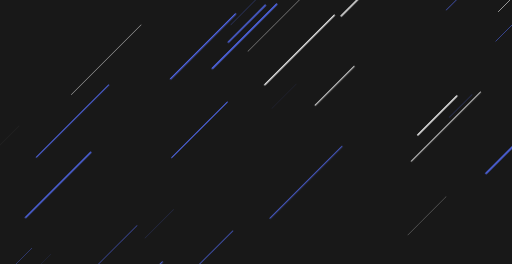
t = 0.00 s
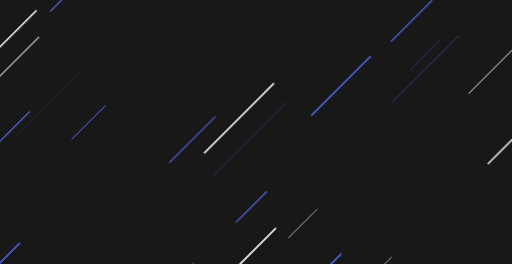
t = 1.30 s
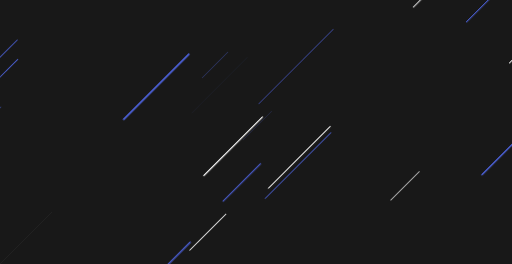
t = 1.80 s
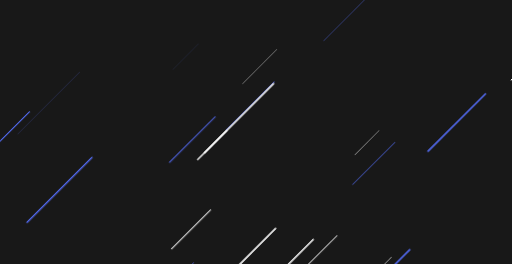
t = 2.30 s
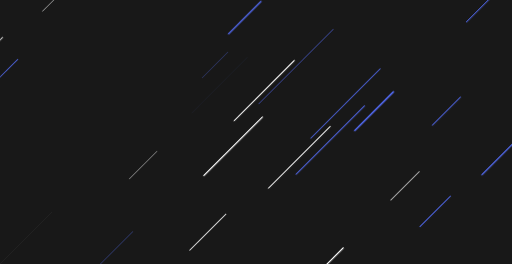
t = 2.80 s

The animated SVG that drew these frames (rendered in a browser with its animation timeline set to each time). Animation: 1 CSS @keyframes rule; one cycle of 3.30 s, repeats indefinitely.

<svg xmlns="http://www.w3.org/2000/svg" xmlns:xlink="http://www.w3.org/1999/xlink" style="margin: auto; background: rgb(24, 24, 24); display: block; z-index: 1; position: relative; shape-rendering: auto;" width="1536" height="792" preserveAspectRatio="xMidYMid" viewBox="0 0 1536 792">
    <g transform="translate(768,396) scale(1,1) translate(-768,-396)"><style type="text/css">
      @keyframes ld-speed-dash {
        0% { transform: translate(0,-2050.72665862989px); }
        100% { transform: translate(0,2050.72665862989px); }
      }
      .ld.ld-speed-dash {
        animation: ld-speed-dash 2s linear infinite;
      }
    </style>
      <g transform="translate(768,396)">
        <g style="transform:rotate(45deg)">
          <line x1="540.6713412583367" x2="540.6713412583367" y1="0" y2="-163.1480047337019" stroke="#ffffff" stroke-width="0.5810973263239305" stroke-linecap="round" class="ld ld-speed-dash" style="animation-delay: -0.4748185042983524s;animation-duration:1s"></line><line x1="378.74278468315526" x2="378.74278468315526" y1="0" y2="-96.13320852729672" stroke="#566fff" stroke-width="0.6751350171261672" stroke-linecap="round" class="ld ld-speed-dash" style="animation-delay: -1.3924268374399569s;animation-duration:1s"></line><line x1="316.177693179495" x2="316.177693179495" y1="0" y2="-178.5790545129295" stroke="#566fff" stroke-width="1.6806969110077385" stroke-linecap="round" class="ld ld-speed-dash" style="animation-delay: -0.6571947388412713s;animation-duration:2s"></line><line x1="-400.36350050827" x2="-400.36350050827" y1="0" y2="-284.5680791163462" stroke="#ffffff" stroke-width="3.3532460106961715" stroke-linecap="round" class="ld ld-speed-dash" style="animation-delay: -1.4552017067659873s;animation-duration:1s"></line><line x1="743.773618731765" x2="743.773618731765" y1="0" y2="-205.4932007370792" stroke="#566fff" stroke-width="0.7877127414246454" stroke-linecap="round" class="ld ld-speed-dash" style="animation-delay: -1.4327564517017874s;animation-duration:2s"></line><line x1="82.41812783099294" x2="82.41812783099294" y1="0" y2="-249.97783154289894" stroke="#566fff" stroke-width="4.239040603706769" stroke-linecap="round" class="ld ld-speed-dash" style="animation-delay: -1.6283559719175136s;animation-duration:2s"></line><line x1="-751.5683590642612" x2="-751.5683590642612" y1="0" y2="-99.48998132802669" stroke="#566fff" stroke-width="1.5502734616742364" stroke-linecap="round" class="ld ld-speed-dash" style="animation-delay: -0.740643451629043s;animation-duration:1s"></line><line x1="129.26007395824354" x2="129.26007395824354" y1="0" y2="-293.9729582734667" stroke="#566fff" stroke-width="2.395145928222513" stroke-linecap="round" class="ld ld-speed-dash" style="animation-delay: -0.15266717890590753s;animation-duration:2s"></line><line x1="-118.79297453550839" x2="-118.79297453550839" y1="0" y2="-193.36711301367532" stroke="#566fff" stroke-width="2.8394094415128937" stroke-linecap="round" class="ld ld-speed-dash" style="animation-delay: -0.2633968182983524s;animation-duration:1s"></line><line x1="145.15714997140788" x2="145.15714997140788" y1="0" y2="-146.47753722243368" stroke="#566fff" stroke-width="1.4346128262024649" stroke-linecap="round" class="ld ld-speed-dash" style="animation-delay: -0.33852975683027475s;animation-duration:1s"></line><line x1="430.50637496703473" x2="430.50637496703473" y1="0" y2="-121.0332852782224" stroke="#ffffff" stroke-width="1.8350861829842358" stroke-linecap="round" class="ld ld-speed-dash" style="animation-delay: -1.668533273211318s;animation-duration:1s"></line><line x1="-65.25308446888357" x2="-65.25308446888357" y1="0" y2="-124.30521407740099" stroke="#ffffff" stroke-width="4.185033144734796" stroke-linecap="round" class="ld ld-speed-dash" style="animation-delay: -0.7919442588260761s;animation-duration:2s"></line><line x1="-374.8216786550299" x2="-374.8216786550299" y1="0" y2="-171.32550245633553" stroke="#ffffff" stroke-width="3.1803498897785696" stroke-linecap="round" class="ld ld-speed-dash" style="animation-delay: -1.0019069675726873s;animation-duration:1s"></line><line x1="145.66047423853843" x2="145.66047423853843" y1="0" y2="-261.17368553060567" stroke="#ffffff" stroke-width="3.2167908718005425" stroke-linecap="round" class="ld ld-speed-dash" style="animation-delay: -0.725500141887883s;animation-duration:1s"></line><line x1="-423.813563831535" x2="-423.813563831535" y1="0" y2="-224.45617525820623" stroke="#ffffff" stroke-width="1.356699426737108" stroke-linecap="round" class="ld ld-speed-dash" style="animation-delay: -0.4433995191455651s;animation-duration:1s"></line><line x1="-67.17936963006377" x2="-67.17936963006377" y1="0" y2="-203.80296659610363" stroke="#566fff" stroke-width="2.0753868727757707" stroke-linecap="round" class="ld ld-speed-dash" style="animation-delay: -0.731766824197623s;animation-duration:2s"></line><line x1="77.11912013360768" x2="77.11912013360768" y1="0" y2="-158.94316718181278" stroke="#566fff" stroke-width="2.7437998600871216" stroke-linecap="round" class="ld ld-speed-dash" style="animation-delay: -1.3086822019522861s;animation-duration:2s"></line><line x1="758.7585773521345" x2="758.7585773521345" y1="0" y2="-292.62181247512626" stroke="#566fff" stroke-width="1.5523513772077346" stroke-linecap="round" class="ld ld-speed-dash" style="animation-delay: -0.3461054962253627s;animation-duration:1s"></line><line x1="362.95502019572064" x2="362.95502019572064" y1="0" y2="-285.76579250593124" stroke="#ffffff" stroke-width="3.295411327505179" stroke-linecap="round" class="ld ld-speed-dash" style="animation-delay: -1.8660490825712457s;animation-duration:1s"></line><line x1="196.33458070459642" x2="196.33458070459642" y1="0" y2="-126.80117933527146" stroke="#566fff" stroke-width="0.7624826622468306" stroke-linecap="round" class="ld ld-speed-dash" style="animation-delay: -1.4796750856835859s;animation-duration:2s"></line><line x1="697.3206176770494" x2="697.3206176770494" y1="0" y2="-204.96882869104564" stroke="#566fff" stroke-width="2.0624016992910246" stroke-linecap="round" class="ld ld-speed-dash" style="animation-delay: -1.8459525687646998s;animation-duration:1s"></line><line x1="-131.38121191095445" x2="-131.38121191095445" y1="0" y2="-145.4936772822476" stroke="#ffffff" stroke-width="0.9772285151167448" stroke-linecap="round" class="ld ld-speed-dash" style="animation-delay: -0.6669121151610322s;animation-duration:2s"></line><line x1="477.8930498490538" x2="477.8930498490538" y1="0" y2="-97.77740965195781" stroke="#566fff" stroke-width="0.8595120292228131" stroke-linecap="round" class="ld ld-speed-dash" style="animation-delay: -1.7514155590491476s;animation-duration:1s"></line><line x1="695.1685709741506" x2="695.1685709741506" y1="0" y2="-313.0972380539172" stroke="#ffffff" stroke-width="4.512841630916445" stroke-linecap="round" class="ld ld-speed-dash" style="animation-delay: -0.98046746029874s;animation-duration:1s"></line><line x1="-168.62856969605946" x2="-168.62856969605946" y1="0" y2="-116.39202491379189" stroke="#ffffff" stroke-width="1.2388940986708086" stroke-linecap="round" class="ld ld-speed-dash" style="animation-delay: -0.38234386569075474s;animation-duration:2s"></line><line x1="-375.20347543210175" x2="-375.20347543210175" y1="0" y2="-142.82105417219674" stroke="#566fff" stroke-width="2.3204362763795117" stroke-linecap="round" class="ld ld-speed-dash" style="animation-delay: -1.901046864558154s;animation-duration:2s"></line><line x1="2.247769408683439" x2="2.247769408683439" y1="0" y2="-306.41662447752304" stroke="#566fff" stroke-width="0.7370873073789652" stroke-linecap="round" class="ld ld-speed-dash" style="animation-delay: -1.7912305430664555s;animation-duration:2s"></line><line x1="-523.3902702608152" x2="-523.3902702608152" y1="0" y2="-299.40594363044676" stroke="#566fff" stroke-width="3.071000770987824" stroke-linecap="round" class="ld ld-speed-dash" style="animation-delay: -1.382678502003209s;animation-duration:1s"></line><line x1="369.1436043738521" x2="369.1436043738521" y1="0" y2="-247.1448801657989" stroke="#ffffff" stroke-width="2.0088735022731186" stroke-linecap="round" class="ld ld-speed-dash" style="animation-delay: -1.442860074617081s;animation-duration:2s"></line><line x1="-65.23636376204752" x2="-65.23636376204752" y1="0" y2="-293.13187614581364" stroke="#ffffff" stroke-width="4.5144792210496885" stroke-linecap="round" class="ld ld-speed-dash" style="animation-delay: -1.2403267557725801s;animation-duration:1s"></line><line x1="575.8581372225158" x2="575.8581372225158" y1="0" y2="-285.86617178329084" stroke="#566fff" stroke-width="4.520648083911106" stroke-linecap="round" class="ld ld-speed-dash" style="animation-delay: -0.8051207921066768s;animation-duration:2s"></line><line x1="-708.8154084411481" x2="-708.8154084411481" y1="0" y2="-172.72141618399715" stroke="#ffffff" stroke-width="1.2846279554265583" stroke-linecap="round" class="ld ld-speed-dash" style="animation-delay: -0.2990134380222069s;animation-duration:2s"></line><line x1="-266.3888036292135" x2="-266.3888036292135" y1="0" y2="-137.2983049604291" stroke="#566fff" stroke-width="4.059883762099669" stroke-linecap="round" class="ld ld-speed-dash" style="animation-delay: -0.12974748141310588s;animation-duration:2s"></line><line x1="384.3491794550788" x2="384.3491794550788" y1="0" y2="-260.40636406408964" stroke="#566fff" stroke-width="2.8397470237839864" stroke-linecap="round" class="ld ld-speed-dash" style="animation-delay: -0.9681611903473915s;animation-duration:1s"></line><line x1="-70.3575571245558" x2="-70.3575571245558" y1="0" y2="-254.62276841135534" stroke="#ffffff" stroke-width="3.2715060731207277" stroke-linecap="round" class="ld ld-speed-dash" style="animation-delay: -0.21367472035410984s;animation-duration:2s"></line><line x1="-476.89823100137835" x2="-476.89823100137835" y1="0" y2="-204.21735501507243" stroke="#566fff" stroke-width="4.381581946073656" stroke-linecap="round" class="ld ld-speed-dash" style="animation-delay: -1.0901383317959654s;animation-duration:1s"></line><line x1="69.0310638917174" x2="69.0310638917174" y1="0" y2="-165.28685807324365" stroke="#ffffff" stroke-width="2.7331813080117184" stroke-linecap="round" class="ld ld-speed-dash" style="animation-delay: -0.9111651725880301s;animation-duration:2s"></line><line x1="-515.6945597367" x2="-515.6945597367" y1="0" y2="-257.5573094193727" stroke="#ffffff" stroke-width="0.09586727511828652" stroke-linecap="round" class="ld ld-speed-dash" style="animation-delay: -0.6822556102597992s;animation-duration:1s"></line><line x1="-124.49092370828487" x2="-124.49092370828487" y1="0" y2="-235.97813995554904" stroke="#566fff" stroke-width="2.689359479678787" stroke-linecap="round" class="ld ld-speed-dash" style="animation-delay: -0.5568591060483241s;animation-duration:1s"></line><line x1="-263.5792759294259" x2="-263.5792759294259" y1="0" y2="-237.3787036915097" stroke="#ffffff" stroke-width="0.053319316229599734" stroke-linecap="round" class="ld ld-speed-dash" style="animation-delay: -1.9082150096915034s;animation-duration:1s"></line><line x1="-281.22884884832376" x2="-281.22884884832376" y1="0" y2="-232.72540325557554" stroke="#566fff" stroke-width="0.6993937090792457" stroke-linecap="round" class="ld ld-speed-dash" style="animation-delay: -1.4575065373271698s;animation-duration:1s"></line><line x1="-308.985706745887" x2="-308.985706745887" y1="0" y2="-108.55637990683366" stroke="#566fff" stroke-width="0.20920057782291335" stroke-linecap="round" class="ld ld-speed-dash" style="animation-delay: -0.7242256816545427s;animation-duration:2s"></line><line x1="-10.763574335342923" x2="-10.763574335342923" y1="0" y2="-121.51919496586424" stroke="#566fff" stroke-width="0.462029150330977" stroke-linecap="round" class="ld ld-speed-dash" style="animation-delay: -1.2246308535374926s;animation-duration:2s"></line><line x1="548.6929586443158" x2="548.6929586443158" y1="0" y2="-129.3709785989787" stroke="#566fff" stroke-width="2.8880371943978176" stroke-linecap="round" class="ld ld-speed-dash" style="animation-delay: -0.13137320789324702s;animation-duration:2s"></line><line x1="-16.236890413549077" x2="-16.236890413549077" y1="0" y2="-104.14370822066012" stroke="#566fff" stroke-width="0.21423547270118415" stroke-linecap="round" class="ld ld-speed-dash" style="animation-delay: -0.4797448066274681s;animation-duration:1s"></line><line x1="-53.90886863069511" x2="-53.90886863069511" y1="0" y2="-315.66346904746683" stroke="#566fff" stroke-width="1.2347624833427862" stroke-linecap="round" class="ld ld-speed-dash" style="animation-delay: -0.6868915728737757s;animation-duration:1s"></line><line x1="-18.180570036399786" x2="-18.180570036399786" y1="0" y2="-248.77732963120008" stroke="#ffffff" stroke-width="3.5998668770197595" stroke-linecap="round" class="ld ld-speed-dash" style="animation-delay: -1.752490764685501s;animation-duration:1s"></line><line x1="749.7750008499854" x2="749.7750008499854" y1="0" y2="-237.27844004291552" stroke="#ffffff" stroke-width="2.229997627195414" stroke-linecap="round" class="ld ld-speed-dash" style="animation-delay: -0.8057811814039622s;animation-duration:1s"></line><line x1="359.8442691767433" x2="359.8442691767433" y1="0" y2="-118.97066054466815" stroke="#566fff" stroke-width="2.735525467980752" stroke-linecap="round" class="ld ld-speed-dash" style="animation-delay: -0.013411536877524277s;animation-duration:2s"></line><line x1="-228.73798854197685" x2="-228.73798854197685" y1="0" y2="-108.49166442856016" stroke="#566fff" stroke-width="0.7988473101018023" stroke-linecap="round" class="ld ld-speed-dash" style="animation-delay: -1.7027278106173123s;animation-duration:1s"></line><line x1="559.6210754423932" x2="559.6210754423932" y1="0" y2="-301.3979767344922" stroke="#ffffff" stroke-width="3.9735913236928635" stroke-linecap="round" class="ld ld-speed-dash" style="animation-delay: -1.4956331673991774s;animation-duration:2s"></line><line x1="94.54325671829963" x2="94.54325671829963" y1="0" y2="-172.58272488726806" stroke="#566fff" stroke-width="3.4322944123572077" stroke-linecap="round" class="ld ld-speed-dash" style="animation-delay: -1.4692293685211792s;animation-duration:2s"></line><line x1="507.171801691032" x2="507.171801691032" y1="0" y2="-165.21010549775866" stroke="#ffffff" stroke-width="0.18368396160614808" stroke-linecap="round" class="ld ld-speed-dash" style="animation-delay: -0.9445967913452615s;animation-duration:1s"></line><line x1="206.44601523459608" x2="206.44601523459608" y1="0" y2="-164.10840155807767" stroke="#566fff" stroke-width="4.596399084662911" stroke-linecap="round" class="ld ld-speed-dash" style="animation-delay: -0.09933354002690509s;animation-duration:2s"></line><line x1="-249.09361862020592" x2="-249.09361862020592" y1="0" y2="-156.80802961984162" stroke="#566fff" stroke-width="4.132844065778157" stroke-linecap="round" class="ld ld-speed-dash" style="animation-delay: -0.46779903752047014s;animation-duration:1s"></line><line x1="706.3324726688187" x2="706.3324726688187" y1="0" y2="-314.54538753766093" stroke="#566fff" stroke-width="2.5794884718316515" stroke-linecap="round" class="ld ld-speed-dash" style="animation-delay: -1.7924587255115938s;animation-duration:1s"></line><line x1="-659.4780506005403" x2="-659.4780506005403" y1="0" y2="-137.54885847471473" stroke="#566fff" stroke-width="2.36677580221174" stroke-linecap="round" class="ld ld-speed-dash" style="animation-delay: -0.8222762832039003s;animation-duration:1s"></line><line x1="569.9826487654904" x2="569.9826487654904" y1="0" y2="-309.65374350051593" stroke="#566fff" stroke-width="3.699318510916918" stroke-linecap="round" class="ld ld-speed-dash" style="animation-delay: -1.6082727519542575s;animation-duration:1s"></line><line x1="-50.220382855959315" x2="-50.220382855959315" y1="0" y2="-215.54750671969305" stroke="#566fff" stroke-width="0.8933632518587431" stroke-linecap="round" class="ld ld-speed-dash" style="animation-delay: -0.5385035969228888s;animation-duration:2s"></line><line x1="225.91863801111435" x2="225.91863801111435" y1="0" y2="-284.63712095663556" stroke="#566fff" stroke-width="0.8446314075697137" stroke-linecap="round" class="ld ld-speed-dash" style="animation-delay: -1.5324585928009924s;animation-duration:2s"></line><line x1="-271.2794163575327" x2="-271.2794163575327" y1="0" y2="-112.5933953600571" stroke="#566fff" stroke-width="2.659594892381513" stroke-linecap="round" class="ld ld-speed-dash" style="animation-delay: -1.1038755254075263s;animation-duration:1s"></line><line x1="-470.9557406993315" x2="-470.9557406993315" y1="0" y2="-295.7670384492952" stroke="#ffffff" stroke-width="1.4731333238140676" stroke-linecap="round" class="ld ld-speed-dash" style="animation-delay: -1.1523527181361586s;animation-duration:2s"></line><line x1="-176.7668953170729" x2="-176.7668953170729" y1="0" y2="-241.28490223580255" stroke="#566fff" stroke-width="0.3516518073686037" stroke-linecap="round" class="ld ld-speed-dash" style="animation-delay: -0.09465521730759852s;animation-duration:1s"></line><line x1="553.2927561271962" x2="553.2927561271962" y1="0" y2="-233.01961263242592" stroke="#ffffff" stroke-width="1.3998925851149036" stroke-linecap="round" class="ld ld-speed-dash" style="animation-delay: -0.2545969917746689s;animation-duration:1s"></line><line x1="160.44753613775754" x2="160.44753613775754" y1="0" y2="-278.44925401094883" stroke="#566fff" stroke-width="1.845143461193408" stroke-linecap="round" class="ld ld-speed-dash" style="animation-delay: -1.2621300276241865s;animation-duration:2s"></line><line x1="258.0745854456303" x2="258.0745854456303" y1="0" y2="-102.4143190115712" stroke="#ffffff" stroke-width="1.1421445620171944" stroke-linecap="round" class="ld ld-speed-dash" style="animation-delay: -0.6240628656953056s;animation-duration:2s"></line><line x1="118.39523824789455" x2="118.39523824789455" y1="0" y2="-209.27384584480902" stroke="#566fff" stroke-width="0.2549654910950283" stroke-linecap="round" class="ld ld-speed-dash" style="animation-delay: -1.6949169838754585s;animation-duration:2s"></line><line x1="701.2311226932293" x2="701.2311226932293" y1="0" y2="-265.21325496395355" stroke="#566fff" stroke-width="1.8046852409450798" stroke-linecap="round" class="ld ld-speed-dash" style="animation-delay: -0.9418332260186544s;animation-duration:1s"></line><line x1="174.91922597070914" x2="174.91922597070914" y1="0" y2="-290.26436568009717" stroke="#566fff" stroke-width="2.7315221980113646" stroke-linecap="round" class="ld ld-speed-dash" style="animation-delay: -0.20523986255445958s;animation-duration:2s"></line><line x1="650.1868729616475" x2="650.1868729616475" y1="0" y2="-169.50811106765957" stroke="#ffffff" stroke-width="1.5986549306198872" stroke-linecap="round" class="ld ld-speed-dash" style="animation-delay: -1.8076102072207343s;animation-duration:1s"></line><line x1="-500.80560825851126" x2="-500.80560825851126" y1="0" y2="-262.489186022177" stroke="#566fff" stroke-width="0.4461881682932911" stroke-linecap="round" class="ld ld-speed-dash" style="animation-delay: -0.3271967566742684s;animation-duration:1s"></line><line x1="438.09918962678285" x2="438.09918962678285" y1="0" y2="-165.5891382298966" stroke="#ffffff" stroke-width="3.1330151692598838" stroke-linecap="round" class="ld ld-speed-dash" style="animation-delay: -1.8724046218273571s;animation-duration:1s"></line><line x1="-747.1839463530711" x2="-747.1839463530711" y1="0" y2="-198.18058001552345" stroke="#ffffff" stroke-width="4.81829196220799" stroke-linecap="round" class="ld ld-speed-dash" style="animation-delay: -0.7313741860452181s;animation-duration:1s"></line><line x1="110.61908497352647" x2="110.61908497352647" y1="0" y2="-152.73785773129305" stroke="#ffffff" stroke-width="2.480085305525337" stroke-linecap="round" class="ld ld-speed-dash" style="animation-delay: -1.79837724151735s;animation-duration:1s"></line><line x1="-701.6630402272474" x2="-701.6630402272474" y1="0" y2="-170.03825748408593" stroke="#566fff" stroke-width="2.0474280168336434" stroke-linecap="round" class="ld ld-speed-dash" style="animation-delay: -1.4379054089134424s;animation-duration:2s"></line><line x1="764.7702292434367" x2="764.7702292434367" y1="0" y2="-121.88643266435483" stroke="#566fff" stroke-width="0.3621898893704434" stroke-linecap="round" class="ld ld-speed-dash" style="animation-delay: -1.8123994191256743s;animation-duration:1s"></line><line x1="212.93812223530688" x2="212.93812223530688" y1="0" y2="-305.19526598226344" stroke="#566fff" stroke-width="2.475118156144984" stroke-linecap="round" class="ld ld-speed-dash" style="animation-delay: -1.5373500026664009s;animation-duration:1s"></line><line x1="-661.7722836043652" x2="-661.7722836043652" y1="0" y2="-241.0858612578419" stroke="#ffffff" stroke-width="2.685915374402643" stroke-linecap="round" class="ld ld-speed-dash" style="animation-delay: -1.9471710192329779s;animation-duration:2s"></line><line x1="149.2319307544186" x2="149.2319307544186" y1="0" y2="-129.87642673854043" stroke="#566fff" stroke-width="3.1876433314964583" stroke-linecap="round" class="ld ld-speed-dash" style="animation-delay: -1.81684033674654s;animation-duration:2s"></line><line x1="-176.75858929306787" x2="-176.75858929306787" y1="0" y2="-234.68947726047557" stroke="#566fff" stroke-width="0.14538644731255213" stroke-linecap="round" class="ld ld-speed-dash" style="animation-delay: -0.7261915107892127s;animation-duration:1s"></line><line x1="391.8801643853973" x2="391.8801643853973" y1="0" y2="-293.4052696997366" stroke="#ffffff" stroke-width="2.383412357421073" stroke-linecap="round" class="ld ld-speed-dash" style="animation-delay: -0.8696117785409938s;animation-duration:2s"></line><line x1="-293.89905110019106" x2="-293.89905110019106" y1="0" y2="-275.52136155806716" stroke="#566fff" stroke-width="3.836132438890677" stroke-linecap="round" class="ld ld-speed-dash" style="animation-delay: -1.0332700461955682s;animation-duration:2s"></line><line x1="-723.7319870786954" x2="-723.7319870786954" y1="0" y2="-274.41257800581354" stroke="#ffffff" stroke-width="4.291357450053676" stroke-linecap="round" class="ld ld-speed-dash" style="animation-delay: -1.9386069878821148s;animation-duration:2s"></line><line x1="-593.8323908601071" x2="-593.8323908601071" y1="0" y2="-296.09554869975096" stroke="#566fff" stroke-width="1.0917107958292704" stroke-linecap="round" class="ld ld-speed-dash" style="animation-delay: -1.5854049033783202s;animation-duration:2s"></line><line x1="-412.20005402155994" x2="-412.20005402155994" y1="0" y2="-306.26518578762455" stroke="#566fff" stroke-width="3.0682958934757263" stroke-linecap="round" class="ld ld-speed-dash" style="animation-delay: -0.6265576555165002s;animation-duration:1s"></line><line x1="-449.4850118526425" x2="-449.4850118526425" y1="0" y2="-313.81490692354066" stroke="#566fff" stroke-width="3.069390278488051" stroke-linecap="round" class="ld ld-speed-dash" style="animation-delay: -1.9554454877851453s;animation-duration:1s"></line><line x1="293.5532117111966" x2="293.5532117111966" y1="0" y2="-121.52738141341302" stroke="#ffffff" stroke-width="1.360642215949539" stroke-linecap="round" class="ld ld-speed-dash" style="animation-delay: -1.7786229975976653s;animation-duration:2s"></line><line x1="539.1455819108502" x2="539.1455819108502" y1="0" y2="-316.7943070446746" stroke="#566fff" stroke-width="2.5714222432386125" stroke-linecap="round" class="ld ld-speed-dash" style="animation-delay: -1.8842081183614328s;animation-duration:1s"></line><line x1="405.8171942066416" x2="405.8171942066416" y1="0" y2="-243.45025348711556" stroke="#566fff" stroke-width="4.543009064655353" stroke-linecap="round" class="ld ld-speed-dash" style="animation-delay: -0.5450376030736384s;animation-duration:2s"></line><line x1="439.14877497247437" x2="439.14877497247437" y1="0" y2="-217.92517701327483" stroke="#566fff" stroke-width="4.205971709057694" stroke-linecap="round" class="ld ld-speed-dash" style="animation-delay: -1.8474509524647376s;animation-duration:2s"></line><line x1="-307.42598205491583" x2="-307.42598205491583" y1="0" y2="-276.64754727301835" stroke="#566fff" stroke-width="4.389464483852362" stroke-linecap="round" class="ld ld-speed-dash" style="animation-delay: -1.3268823199401676s;animation-duration:2s"></line><line x1="-227.48776477969056" x2="-227.48776477969056" y1="0" y2="-272.49935560426036" stroke="#566fff" stroke-width="4.659056954534584" stroke-linecap="round" class="ld ld-speed-dash" style="animation-delay: -0.48965510287324143s;animation-duration:1s"></line><line x1="-738.1268964353033" x2="-738.1268964353033" y1="0" y2="-243.83770654664875" stroke="#ffffff" stroke-width="2.5276161289807697" stroke-linecap="round" class="ld ld-speed-dash" style="animation-delay: -0.4863742838351799s;animation-duration:2s"></line><line x1="-81.67632782874034" x2="-81.67632782874034" y1="0" y2="-294.6702195431992" stroke="#ffffff" stroke-width="4.211303156333831" stroke-linecap="round" class="ld ld-speed-dash" style="animation-delay: -1.4710103080358659s;animation-duration:1s"></line><line x1="741.1248570803081" x2="741.1248570803081" y1="0" y2="-93.70845826383652" stroke="#ffffff" stroke-width="0.5762487084972312" stroke-linecap="round" class="ld ld-speed-dash" style="animation-delay: -1.7256025816574576s;animation-duration:2s"></line><line x1="430.84548019479075" x2="430.84548019479075" y1="0" y2="-311.78976817322655" stroke="#ffffff" stroke-width="3.6804291971820993" stroke-linecap="round" class="ld ld-speed-dash" style="animation-delay: -0.3849084351193257s;animation-duration:2s"></line><line x1="-692.2047229627818" x2="-692.2047229627818" y1="0" y2="-249.94996954293583" stroke="#566fff" stroke-width="3.1156600929381986" stroke-linecap="round" class="ld ld-speed-dash" style="animation-delay: -1.7908248790916588s;animation-duration:2s"></line><line x1="349.45961937298546" x2="349.45961937298546" y1="0" y2="-165.99148020753205" stroke="#ffffff" stroke-width="4.5580714973883305" stroke-linecap="round" class="ld ld-speed-dash" style="animation-delay: -0.8359129202502955s;animation-duration:2s"></line><line x1="-187.87491938984294" x2="-187.87491938984294" y1="0" y2="-301.6479221303649" stroke="#ffffff" stroke-width="0.9018198549141754" stroke-linecap="round" class="ld ld-speed-dash" style="animation-delay: -1.4624241994203366s;animation-duration:1s"></line><line x1="246.41700476241317" x2="246.41700476241317" y1="0" y2="-220.82143358108254" stroke="#ffffff" stroke-width="4.940136585023716" stroke-linecap="round" class="ld ld-speed-dash" style="animation-delay: -1.2965968565202033s;animation-duration:1s"></line>
        </g>
      </g>
    </g>
    </svg>
